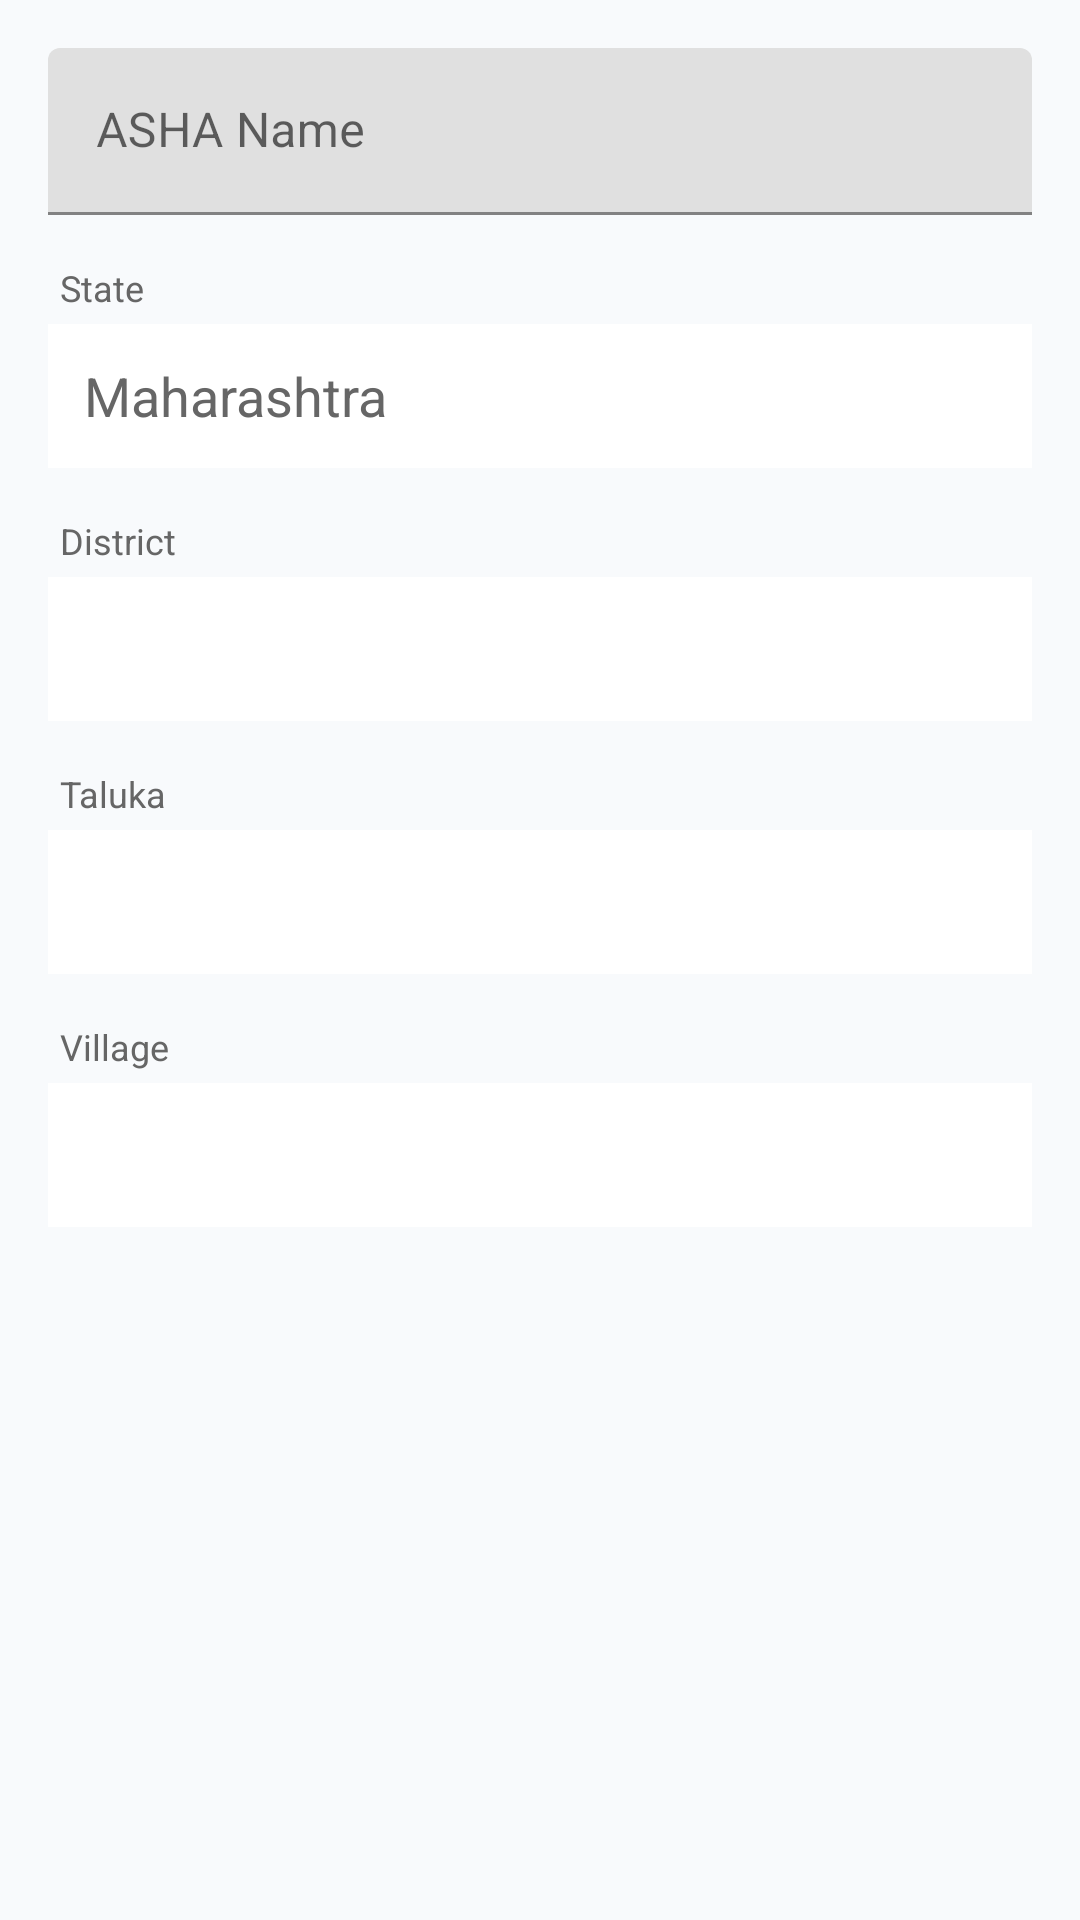

The Android layout XML behind this screen, and the referenced resources:
<!-- AndroidManifest.xml: application theme Theme.RoleBasedTelemedicinePatient -->
<!-- res/layout/dialog_edit_asha.xml -->
<?xml version="1.0" encoding="utf-8"?>
<LinearLayout xmlns:android="http://schemas.android.com/apk/res/android" android:layout_width="match_parent" android:layout_height="wrap_content" android:orientation="vertical" android:padding="16dp">

    <com.google.android.material.textfield.TextInputLayout android:layout_width="match_parent" android:layout_height="wrap_content" android:hint="ASHA Name">
        <com.google.android.material.textfield.TextInputEditText android:id="@+id/etEditAshaName" android:layout_width="match_parent" android:layout_height="wrap_content" />
    </com.google.android.material.textfield.TextInputLayout>

    <TextView android:layout_width="match_parent" android:layout_height="wrap_content" android:text="State" android:textSize="12sp" android:textColor="#666666" android:layout_marginTop="16dp" android:layout_marginBottom="4dp" android:paddingStart="4dp" android:paddingEnd="4dp" />

    <EditText android:id="@+id/etEditState" android:layout_width="match_parent" android:layout_height="48dp" android:text="Maharashtra" android:inputType="none" android:focusable="false" android:padding="12dp" android:background="@android:color/white" android:textColor="#666666" />

    <TextView android:layout_width="match_parent" android:layout_height="wrap_content" android:text="District" android:textSize="12sp" android:textColor="#666666" android:layout_marginTop="16dp" android:layout_marginBottom="4dp" android:paddingStart="4dp" android:paddingEnd="4dp" />

    <Spinner android:id="@+id/spinnerEditDistrict" android:layout_width="match_parent" android:layout_height="48dp" android:padding="12dp" android:background="@android:color/white" />

    <TextView android:layout_width="match_parent" android:layout_height="wrap_content" android:text="Taluka" android:textSize="12sp" android:textColor="#666666" android:layout_marginTop="16dp" android:layout_marginBottom="4dp" android:paddingStart="4dp" android:paddingEnd="4dp" />

    <Spinner android:id="@+id/spinnerEditTaluka" android:layout_width="match_parent" android:layout_height="48dp" android:padding="12dp" android:background="@android:color/white" />

    <TextView android:layout_width="match_parent" android:layout_height="wrap_content" android:text="Village" android:textSize="12sp" android:textColor="#666666" android:layout_marginTop="16dp" android:layout_marginBottom="4dp" android:paddingStart="4dp" android:paddingEnd="4dp" />

    <Spinner android:id="@+id/spinnerEditVillage" android:layout_width="match_parent" android:layout_height="48dp" android:padding="12dp" android:background="@android:color/white" />

</LinearLayout>
<!-- resources referenced by this layout -->
<resources>
  <style name="Theme.RoleBasedTelemedicinePatient" parent="Theme.MaterialComponents.Light.NoActionBar">
          
          <item name="colorPrimary">@color/colorPrimary</item>
          <item name="colorPrimaryVariant">@color/colorPrimaryVariant</item>
          <item name="colorOnPrimary">@color/colorOnPrimary</item>
          <item name="android:statusBarColor">@color/colorPrimaryVariant</item>
          <item name="android:windowBackground">@color/colorBackground</item>
  
          
          <item name="colorBackground">@color/colorBackground</item>
          <item name="colorTextPrimary">@color/text_primary</item>
          <item name="colorTextSecondary">@color/text_secondary</item>
          <item name="colorTextMuted">@color/text_muted</item>
          <item name="colorSuccess">@color/colorSuccess</item>
      </style>
  <color name="colorPrimary">#1E3A8A</color>
  <color name="colorPrimaryVariant">#1D4ED8</color>
  <color name="colorOnPrimary">#FFFFFF</color>
  <color name="colorBackground">#F8FAFC</color>
  <color name="text_primary">#0F172A</color>
  <color name="text_secondary">#6B7280</color>
  <color name="text_muted">#9CA3AF</color>
  <color name="colorSuccess">#15803D</color>
</resources>
